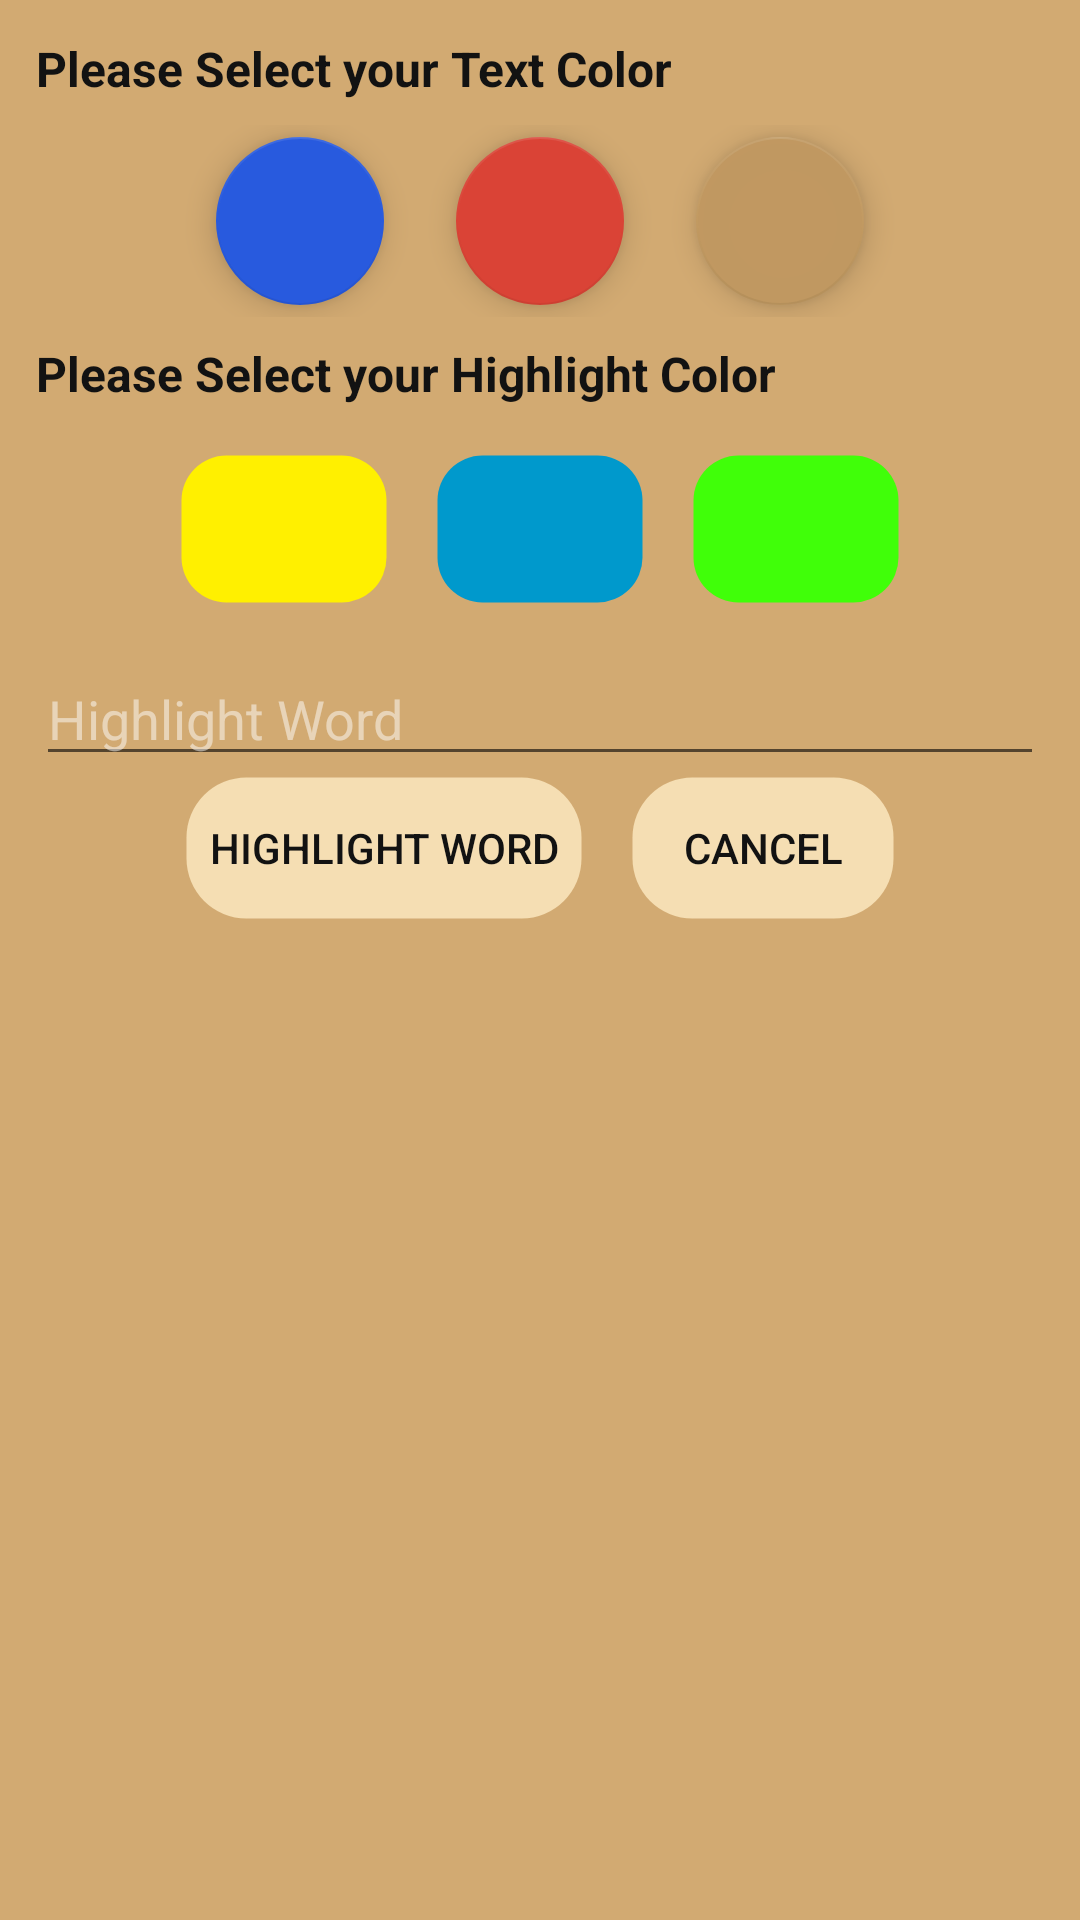

Write the Android layout XML for this screen, with the resource values it uses.
<!-- AndroidManifest.xml: application theme AppTheme -->
<!-- res/layout/search_aword.xml -->
<?xml version="1.0" encoding="utf-8"?>
<LinearLayout xmlns:android="http://schemas.android.com/apk/res/android"
    xmlns:app="http://schemas.android.com/apk/res-auto"
    android:orientation="vertical"
    android:layout_width="match_parent"
    android:layout_height="match_parent"
    android:background="?attr/colorPrimary"
    android:padding="12dp">


    

    <TextView
        android:layout_width="match_parent"
        android:layout_height="wrap_content"
        android:textSize="16sp"
        android:textColor="?attr/textcolor"
        android:textStyle="bold"
        android:text="@string/color_select" />

                        

    <LinearLayout
        android:layout_width="match_parent"
        android:layout_height="wrap_content"
        android:orientation="horizontal"
        android:gravity="center"
        android:layout_margin="8dp">

    <com.google.android.material.floatingactionbutton.FloatingActionButton
        android:layout_marginRight="12dp"
        android:layout_marginLeft="12dp"
        android:layout_marginTop="4dp"
        android:layout_marginBottom="4dp"
        android:layout_width="match_parent"
        android:layout_height="wrap_content"
        android:clickable="true"
        android:focusable="true"
        android:onClick="Listener_For_TextColor"
        android:tag="285ADE"
        app:backgroundTint="@color/blue" />

    <com.google.android.material.floatingactionbutton.FloatingActionButton
        android:layout_marginRight="12dp"
        android:layout_marginLeft="12dp"
        android:layout_marginTop="4dp"
        android:layout_marginBottom="4dp"
        android:layout_width="match_parent"
        android:layout_height="wrap_content"
        android:clickable="true"
        android:focusable="true"
        android:onClick="Listener_For_TextColor"
        android:tag="DA4336"
        app:backgroundTint="@color/fab_red_color" />

    <com.google.android.material.floatingactionbutton.FloatingActionButton
        android:layout_marginRight="12dp"
        android:layout_marginLeft="12dp"
        android:layout_marginTop="4dp"
        android:layout_marginBottom="4dp"
        android:layout_width="match_parent"
        android:layout_height="wrap_content"
        android:clickable="true"
        android:focusable="true"
        android:onClick="Listener_For_TextColor"
        android:tag="fdc19961"
        app:backgroundTint="@color/colorPrimaryDark" />


    </LinearLayout>


                                
    <TextView
        android:layout_width="match_parent"
        android:layout_height="wrap_content"
        android:textSize="16sp"
        android:textColor="?attr/textcolor"
        android:textStyle="bold"
        android:text="@string/highlight_select" />
    <LinearLayout
        android:layout_width="match_parent"
        android:layout_height="wrap_content"
        android:orientation="horizontal"
        android:gravity="center"
        android:layout_marginTop="8dp"
        android:layout_marginBottom="8dp"
        android:layout_marginRight="40dp"
        android:layout_marginLeft="40dp"
        >
    <Button
        style="@android:style/Widget.Material.Button.Borderless"
        android:layout_weight="1"
        android:layout_width="50dp"
        android:layout_height="50dp"
        android:clickable="true"
        android:focusable="true"
        android:background="@drawable/search_word_textandhighlight"
        android:layout_margin="8dp"
        android:tag="FFF000"
        android:onClick="Listener_For_SpanColor"
        app:backgroundTint="@color/aboutYellow" />

    <Button
        style="@android:style/Widget.Material.Button.Borderless"
        android:layout_weight="1"
        android:layout_width="50dp"
        android:layout_height="50dp"
        android:clickable="true"
        android:focusable="true"
        android:onClick="Listener_For_SpanColor"
        android:tag="ff0099cc"
        android:background="@drawable/search_word_textandhighlight"
        android:layout_margin="8dp"
        app:backgroundTint="@android:color/holo_blue_dark" />


    <Button
        style="@android:style/Widget.Material.Button.Borderless"
        android:layout_weight="1"
        android:layout_width="50dp"
        android:layout_height="50dp"
        android:clickable="true"
        android:focusable="true"
        android:onClick="Listener_For_SpanColor"
        android:tag="40ff09"
        android:background="@drawable/search_word_textandhighlight"
        android:layout_margin="8dp"
        app:backgroundTint="#40ff09" />


        

    </LinearLayout>

    <EditText
        android:id="@+id/searchaWord"
        android:layout_width="match_parent"
        android:layout_height="wrap_content"
        android:ems="10"
        android:inputType="textPersonName"
        android:text=""
        android:hint="@string/search_word"
        android:textColor="?attr/textcolor"
        android:textColorHint="?attr/texthintcolor"
        />
    <LinearLayout
        android:layout_width="match_parent"
        android:layout_height="wrap_content"
        android:orientation="horizontal"
        android:gravity="center">

    <Button
        style="@android:style/Widget.Material.Button.Borderless"
        android:id="@+id/searchWordDialogBox"
        android:layout_width="wrap_content"
        android:layout_height="wrap_content"
        android:text="@string/search_word"
        android:textColor="?attr/textcolor"
        android:padding="8dp"
        android:background="@drawable/box"
        android:layout_marginEnd="8dp"/>

    <Button
        style="@android:style/Widget.Material.Button.Borderless"
        android:id="@+id/cancelWordDialogBox"
        android:layout_width="wrap_content"
        android:layout_height="wrap_content"
        android:text="@string/cancel"
        android:padding="8dp"
        android:textColor="?attr/textcolor"
        android:background="@drawable/box"
        android:layout_marginStart="8dp"/>
    </LinearLayout>
</LinearLayout>
<!-- resources referenced by this layout -->
<resources>
  <color name="aboutYellow">#FFF000</color>
  <color name="blue">#285ADE</color>
  <color name="colorPrimaryDark">#fdc19961</color>
  <color name="fab_red_color">#DA4336</color>
  <!-- drawable box (drawable) -->
  <?xml version="1.0" encoding="utf-8"?>
  <shape xmlns:android="http://schemas.android.com/apk/res/android">
      <solid android:color="?attr/cardbackgroundcolor"/>
      <stroke android:width="1dp" android:color="@color/transparent"/>
      <corners android:radius="20dp"/>
      <padding android:left="2dp" android:top="2dp" android:right="2dp" android:bottom="2dp"/>
      
      
      
  
  </shape>
  <!-- drawable search_word_textandhighlight (drawable) -->
  <?xml version="1.0" encoding="utf-8"?>
  <shape xmlns:android="http://schemas.android.com/apk/res/android">
      <stroke android:width="1dp" android:color="@color/transparent"/>
      <corners android:radius="15dp"/>
      <padding android:left="2dp" android:top="2dp" android:right="2dp" android:bottom="2dp"/>
  
  </shape>
  <string name="cancel">Cancel</string>
  <string name="color_select">Please Select your Text Color</string>
  <string name="highlight_select">Please Select your Highlight Color</string>
  <string name="search_word">  Highlight Word  </string>
  <style name="AppTheme" parent="Theme.AppCompat.Light.NoActionBar">
          
          <item name="windowActionBar">false</item>
          <item name="windowNoTitle">true</item>
          <item name="android:windowFullscreen">false</item>
          <item name="android:windowTranslucentStatus">false</item>
          <item name="colorPrimary">@color/colorPrimary</item>
          <item name="colorPrimaryDark">@color/colorPrimaryDark</item>
          <item name="colorAccent">@color/colorAccent</item>
          <item name="layoutbackgroundcolor">@color/cornysilk</item>
          <item name="fabcolor">@color/fab_red_color</item>
          <item name="fabpressedcolor">@color/fab_color_pressed</item>
          <item name="textcolor">@color/colorAccent</item>
          <item name="abouttextcolor">@color/fade_white</item>
          <item name="fablabelshadowcolor">@color/fab_Label_shadowColor</item>
          <item name="fablabel">@color/dark_1</item>
          <item name="addbtn">@color/colorPrimaryDark</item>
          <item name="addbtn_tint">@color/fade_white</item>
          <item name="cardbackgroundcolor">@color/back</item>
          <item name="texthintcolor">@color/transparent_white</item>
          <item name="tintmaincolor">@color/light_brown_orange</item>
          <item name="side_bar_button">@color/fab_red_color</item>
          <item name="colorpanel">#edFFFFFF</item>
          <item name="sub_text_color">@color/transparent_black_b</item>
      </style>
  <color name="transparent">#00FFFFFF</color>
  <color name="colorPrimary">#ffd2aa72</color>
  <color name="colorAccent">#121212</color>
  <color name="cornysilk">#fff8dc</color>
  <color name="fab_color_pressed">#E75043</color>
  <color name="fade_white">#fefefe</color>
  <color name="fab_Label_shadowColor">#FDD835</color>
  <color name="dark_1">#111111</color>
  <color name="back">#f5deb3</color>
  <color name="transparent_white">#7fFFFFFF</color>
  <color name="light_brown_orange">#C77521</color>
  <color name="transparent_black_b">#ae000000</color>
</resources>
